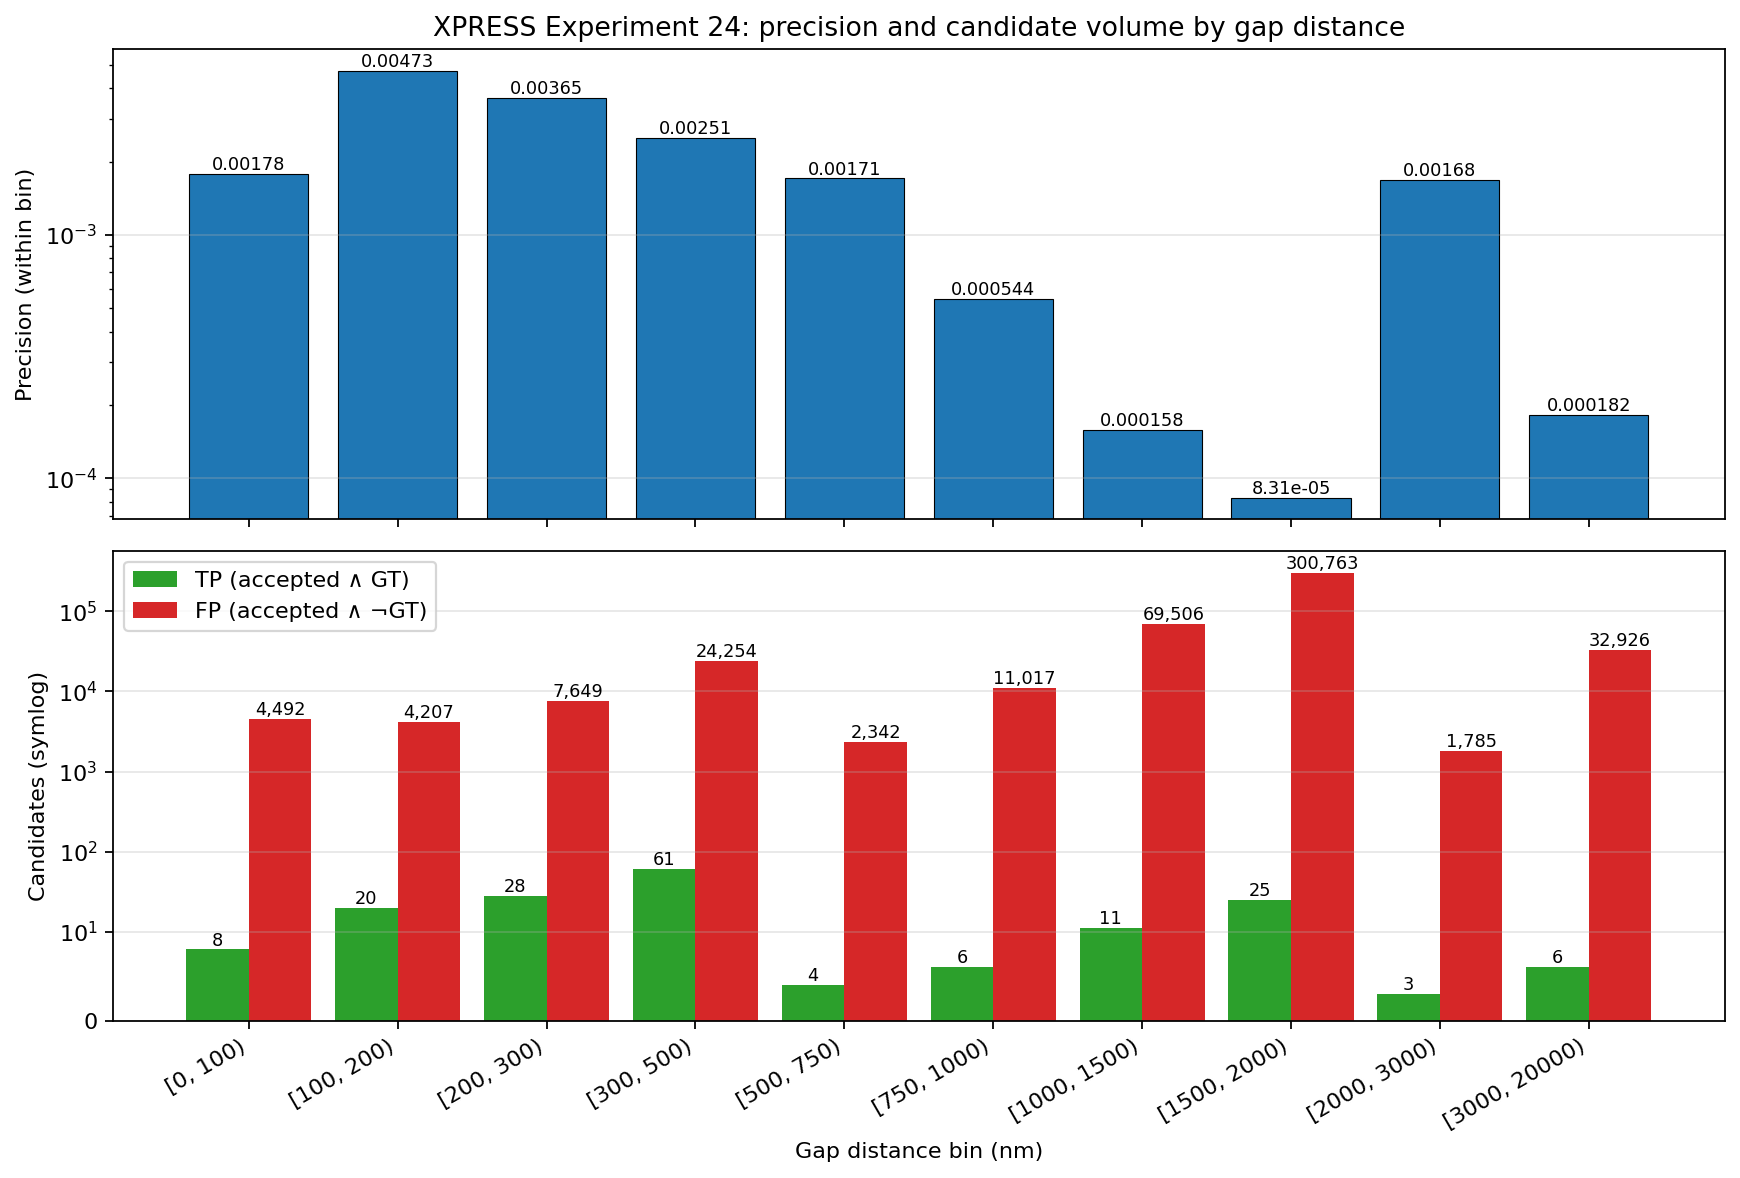

Source data for this figure (header and first rows):
gap_bin_nm, candidates, accepted, tp, fp, fn, tn, precision, recall
[0, 100), 4519, 4500, 8.0, 4492, 0.0, 19.0, 0.001778, 1.0
[100, 200), 4257, 4227, 20.0, 4207, 0.0, 30.0, 0.004731, 1.0
[200, 300), 7733, 7677, 28.0, 7649, 0.0, 56.0, 0.003647, 1.0
[300, 500), 24410, 24315, 61.0, 24254, 1.0, 94.0, 0.002509, 0.9839
[500, 750), 2410, 2346, 4.0, 2342, 1.0, 63.0, 0.001705, 0.8
[750, 1000), 11850, 11023, 6.0, 11017, 0.0, 827.0, 0.0005443, 1.0
[1000, 1500), 69525, 69517, 11.0, 69506, 0.0, 8.0, 0.0001582, 1.0
[1500, 2000), 300798, 300788, 25.0, 300763, 0.0, 10.0, 8.311501788635184e-05, 1.0
[2000, 3000), 1801, 1788, 3.0, 1785, 0.0, 13.0, 0.001678, 1.0
[3000, 20000), 33439, 32932, 6.0, 32926, 0.0, 507.0, 0.0001822, 1.0
